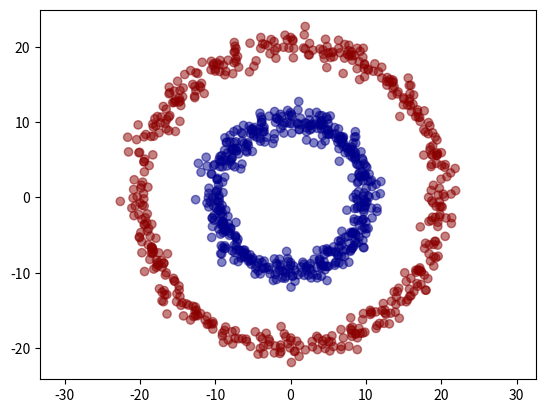

Generate this figure with matplotlib:

'''
Generate and plot this dataset (donuts/ concentric circles)

'''

import numpy as np
import matplotlib.pyplot as plt

# giving theta and r, get x and y coordinates of a point to be plot
def getCoordinates(theta, r):
    x = r * np.sin(theta)
    y = r * np.cos(theta)
    return (x, y)

N = 500

# generate float theta randomly(0 <= r < 360)
theta = np.random.random(N) * np.pi * 2

noise = np.random.normal(0, 1, N)

# generate the inside circle points, add some noise to r
inside_circle = np.asarray(getCoordinates(theta, 10 + noise))

# generate outside circle points, add some noise to r
outside_circle = np.asarray(getCoordinates(theta, 20 + noise))

# concatenate of 2D nparray, horizontally
donuts = np.concatenate((inside_circle,outside_circle),axis=1)

# generate colors array, first N elements are 'darkblue', next N elements are 'darkred'
colors = np.append(np.full(N, fill_value = 'darkblue'), np.full(N, fill_value = 'darkred'))


plt.scatter(donuts[0,:],donuts[1,:], c = colors, alpha = 0.5)
plt.axis('equal')
plt.show()
